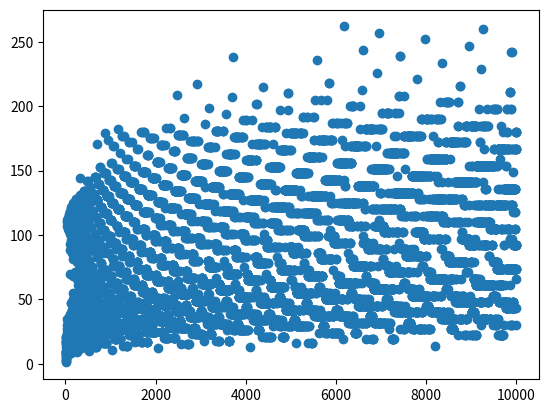

Write the Python code that produced this figure.
import numpy as np
import matplotlib.pyplot as plt
import matplotlib


seq = []


def T(N):
    seq.append(N)  # append each time T(N) is called
    c0 = N
    c_TN = 1

    if N == c_TN:
        return seq

    # change values of c0
    elif c0 % 2 == 0:
        c0 = c0 / 2
        T(c0)

    elif c0 % 2 != 0:
        c0 = 3*c0 + 1
        T(c0)

    return seq


x_points = []
y_points = []

for i in range(1, 10001):
    x_points.append(i)
    y = len(T(i))
    y_points.append(y)
    seq = []
    if i == 10000:
        print(i)
        print(len(T(10000)))
        print(y)

plt.scatter(x_points, y_points)
plt.show()
